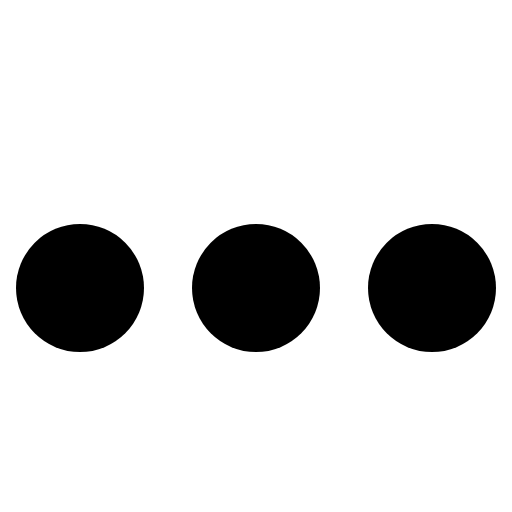
t = 0.00 s
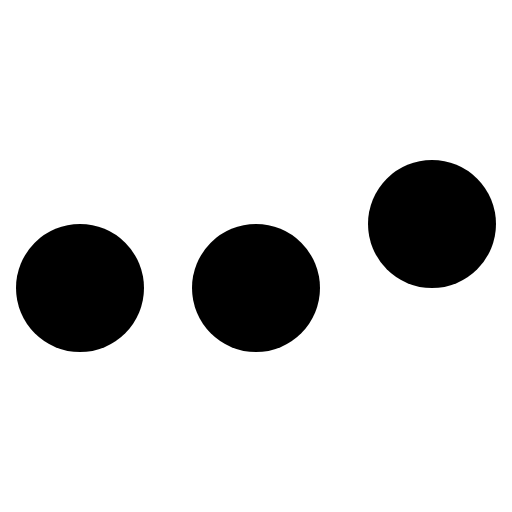
t = 0.25 s
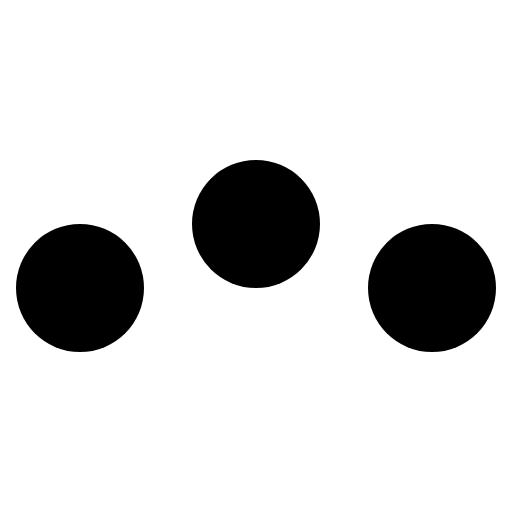
t = 0.50 s
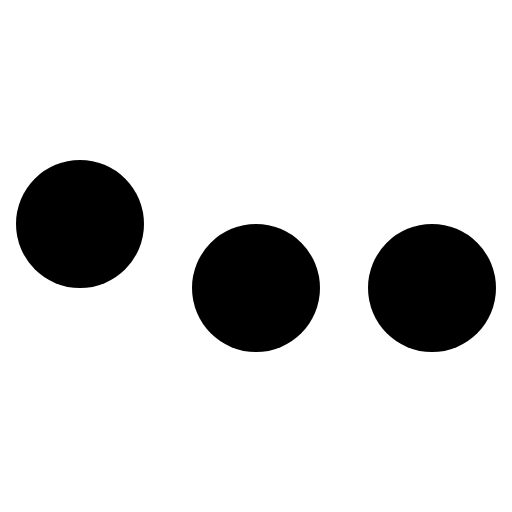
t = 0.75 s
t = 1.00 s: frame unchanged from t = 0.00 s, image omitted
t = 1.25 s: frame unchanged from t = 0.00 s, image omitted

The animated SVG that drew these frames (rendered in a browser with its animation timeline set to each time). Animation: 3 SMIL elements (animate=3); one cycle of 1.50 s, repeats indefinitely.

<?xml version="1.0" encoding="UTF-8" standalone="no"?>
<svg
    width="32"
    height="32"
    viewBox="0 0 32 32"
    version="1.1"
    xmlns="http://www.w3.org/2000/svg"
    xmlns:svg="http://www.w3.org/2000/svg">
  <circle style="opacity:1;fill:#000000;fill-opacity:1;stroke:none" cx="5" r="4">
    <animate attributeName="cy" values="18;18;18;14;18;18;18" dur="1.5s" repeatCount="indefinite"/>
  </circle>
  <circle style="opacity:1;fill:#000000;fill-opacity:1;stroke:none" cx="16" r="4">
    <animate attributeName="cy" values="18;18;14;18;18;18;18" dur="1.5s" repeatCount="indefinite"/>
  </circle>
  <circle style="opacity:1;fill:#000000;fill-opacity:1;stroke:none" cx="27" r="4">
    <animate attributeName="cy" values="18;14;18;18;18;18;18" dur="1.5s" repeatCount="indefinite"/>
  </circle>
</svg>
